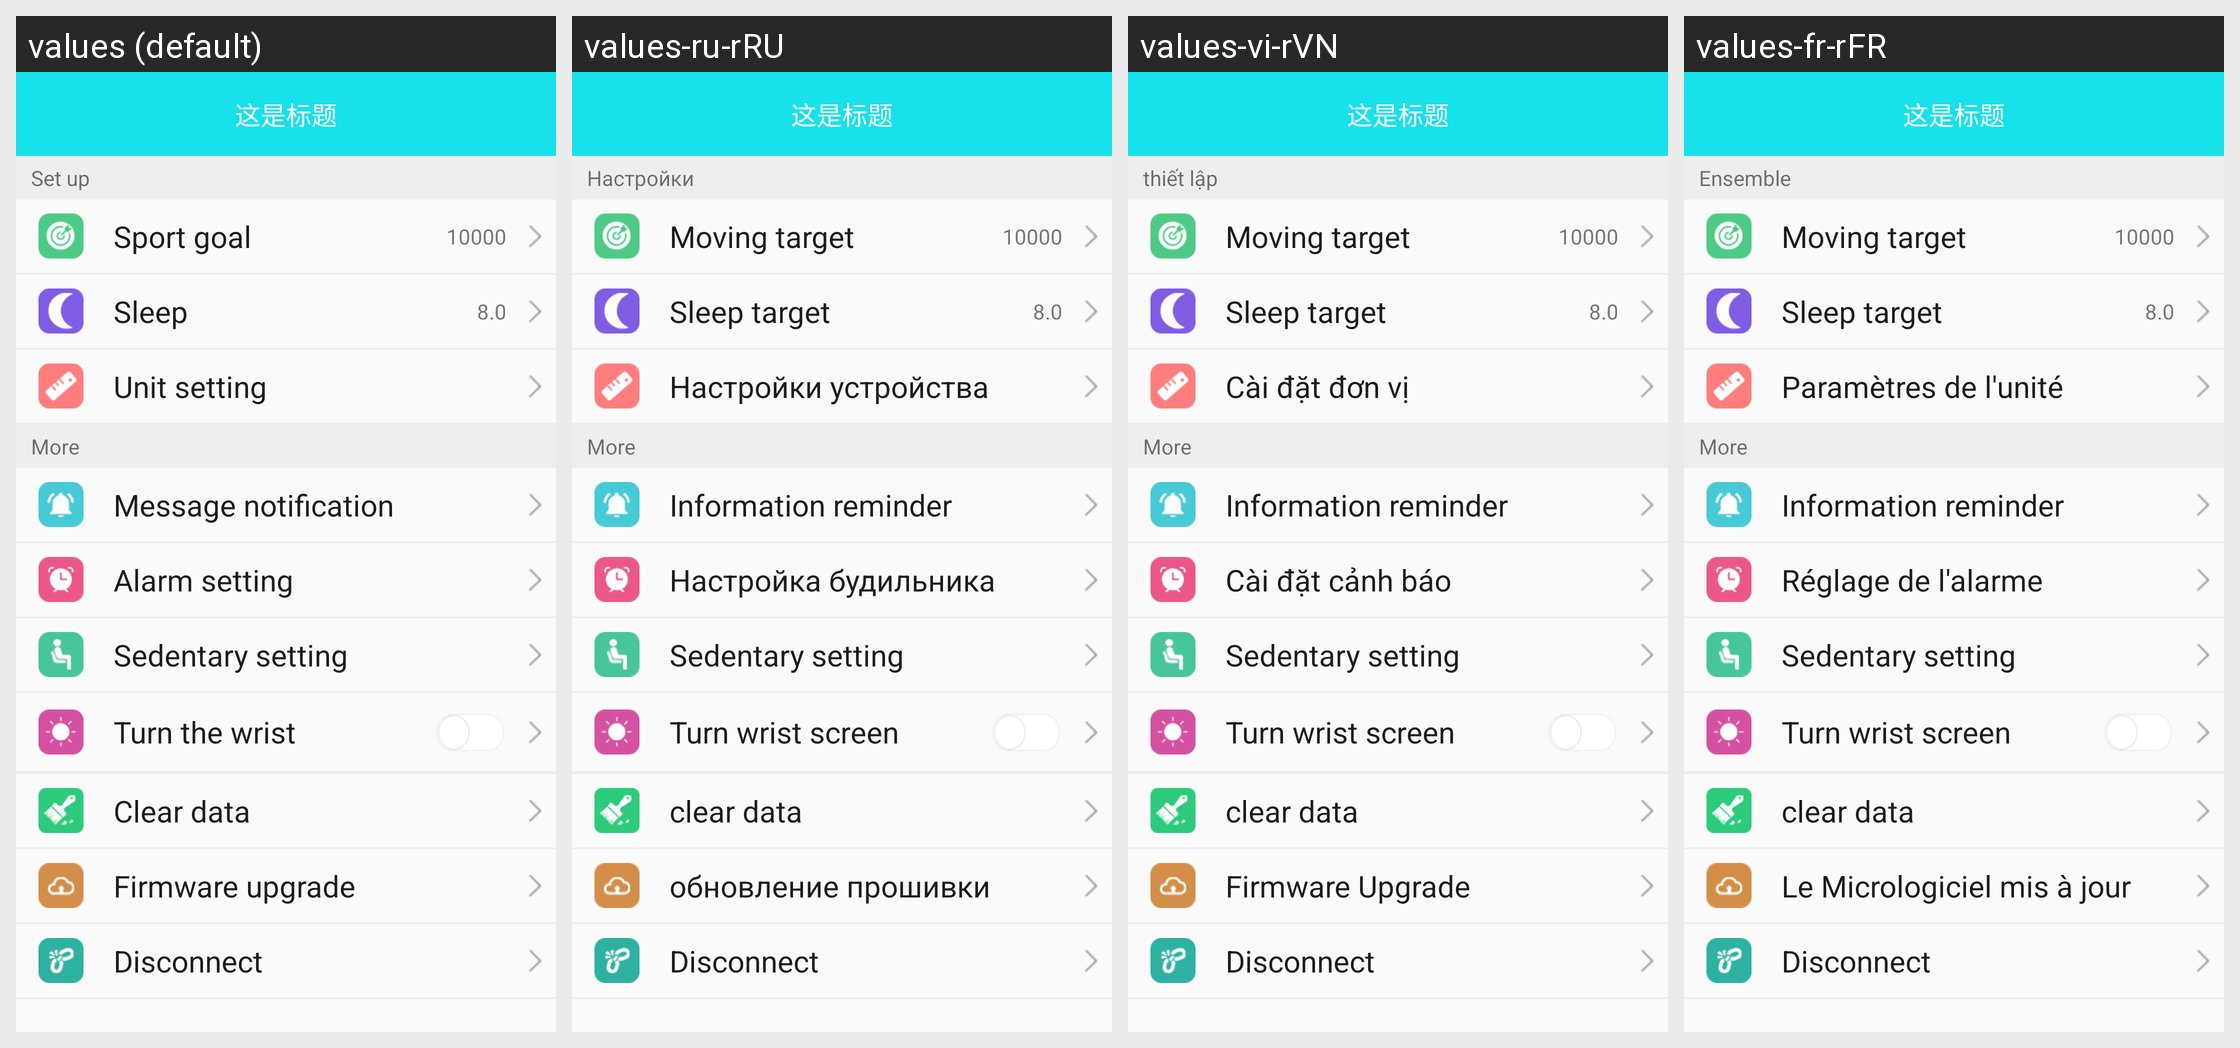

Strings drawn on this Android screen and how each of the app's shown locales translates them:
Android screen res/layout/fragment_b18_device_layout.xml rendered under 4 locales, left to right: values (default), values-ru-rRU, values-vi-rVN, values-fr-rFR. Device: Nexus 5 (rendered at 1080×1920; each locale shown at half size, 540×960, under a caption strip naming it); theme BAppTheme.
Other locales in the repository, not shown: values-de-rDE, values-en, values-es-rES, values-fr-rBE, values-fr-rCA, values-it-rCH, values-it-rIT, values-ja-rJP, values-ko-rKR, values-pt-rBR, values-zh-rCN, values-zh-rHK, values-zh-rTW.
Strings drawn on this screen, with the default value and each locale's value (text and hints the layout hard-codes, and strings that could not be matched under every locale, appear in the picture but are not listed):

menu_settings
  values: Set up
  values-ru-rRU: Настройки
  values-vi-rVN: thiết lập
  values-fr-rFR: Ensemble

string_steps_target
  values: Sport goal
  values-ru-rRU: Moving target
  values-vi-rVN: Moving target
  values-fr-rFR: Moving target

string_sleep_target
  values: Sleep
  values-ru-rRU: Sleep target
  values-vi-rVN: Sleep target
  values-fr-rFR: Sleep target

string_unit_setting
  values: Unit setting
  values-ru-rRU: Настройки устройства
  values-vi-rVN: Cài đặt đơn vị
  values-fr-rFR: Paramètres de l'unité

string_mores
  values: More
  values-ru-rRU: More
  values-vi-rVN: More
  values-fr-rFR: More

string_information_reminder
  values: Message notification
  values-ru-rRU: Information reminder
  values-vi-rVN: Information reminder
  values-fr-rFR: Information reminder

string_clock_setting
  values: Alarm setting
  values-ru-rRU: Настройка будильника
  values-vi-rVN: Cài đặt cảnh báo
  values-fr-rFR: Réglage de l'alarme

string_sedentary_setting
  values: Sedentary setting
  values-ru-rRU: Sedentary setting
  values-vi-rVN: Sedentary setting
  values-fr-rFR: Sedentary setting

string_turning_wrist_screen
  values: Turn the wrist
  values-ru-rRU: Turn wrist screen
  values-vi-rVN: Turn wrist screen
  values-fr-rFR: Turn wrist screen

string_clear_data
  values: Clear data
  values-ru-rRU: clear data
  values-vi-rVN: clear data
  values-fr-rFR: clear data

firmware_upgrade
  values: Firmware upgrade
  values-ru-rRU: обновление прошивки
  values-vi-rVN: Firmware Upgrade
  values-fr-rFR: Le Micrologiciel mis à jour

string_devices_disconnected
  values: Disconnect
  values-ru-rRU: Disconnect
  values-vi-rVN: Disconnect
  values-fr-rFR: Disconnect
